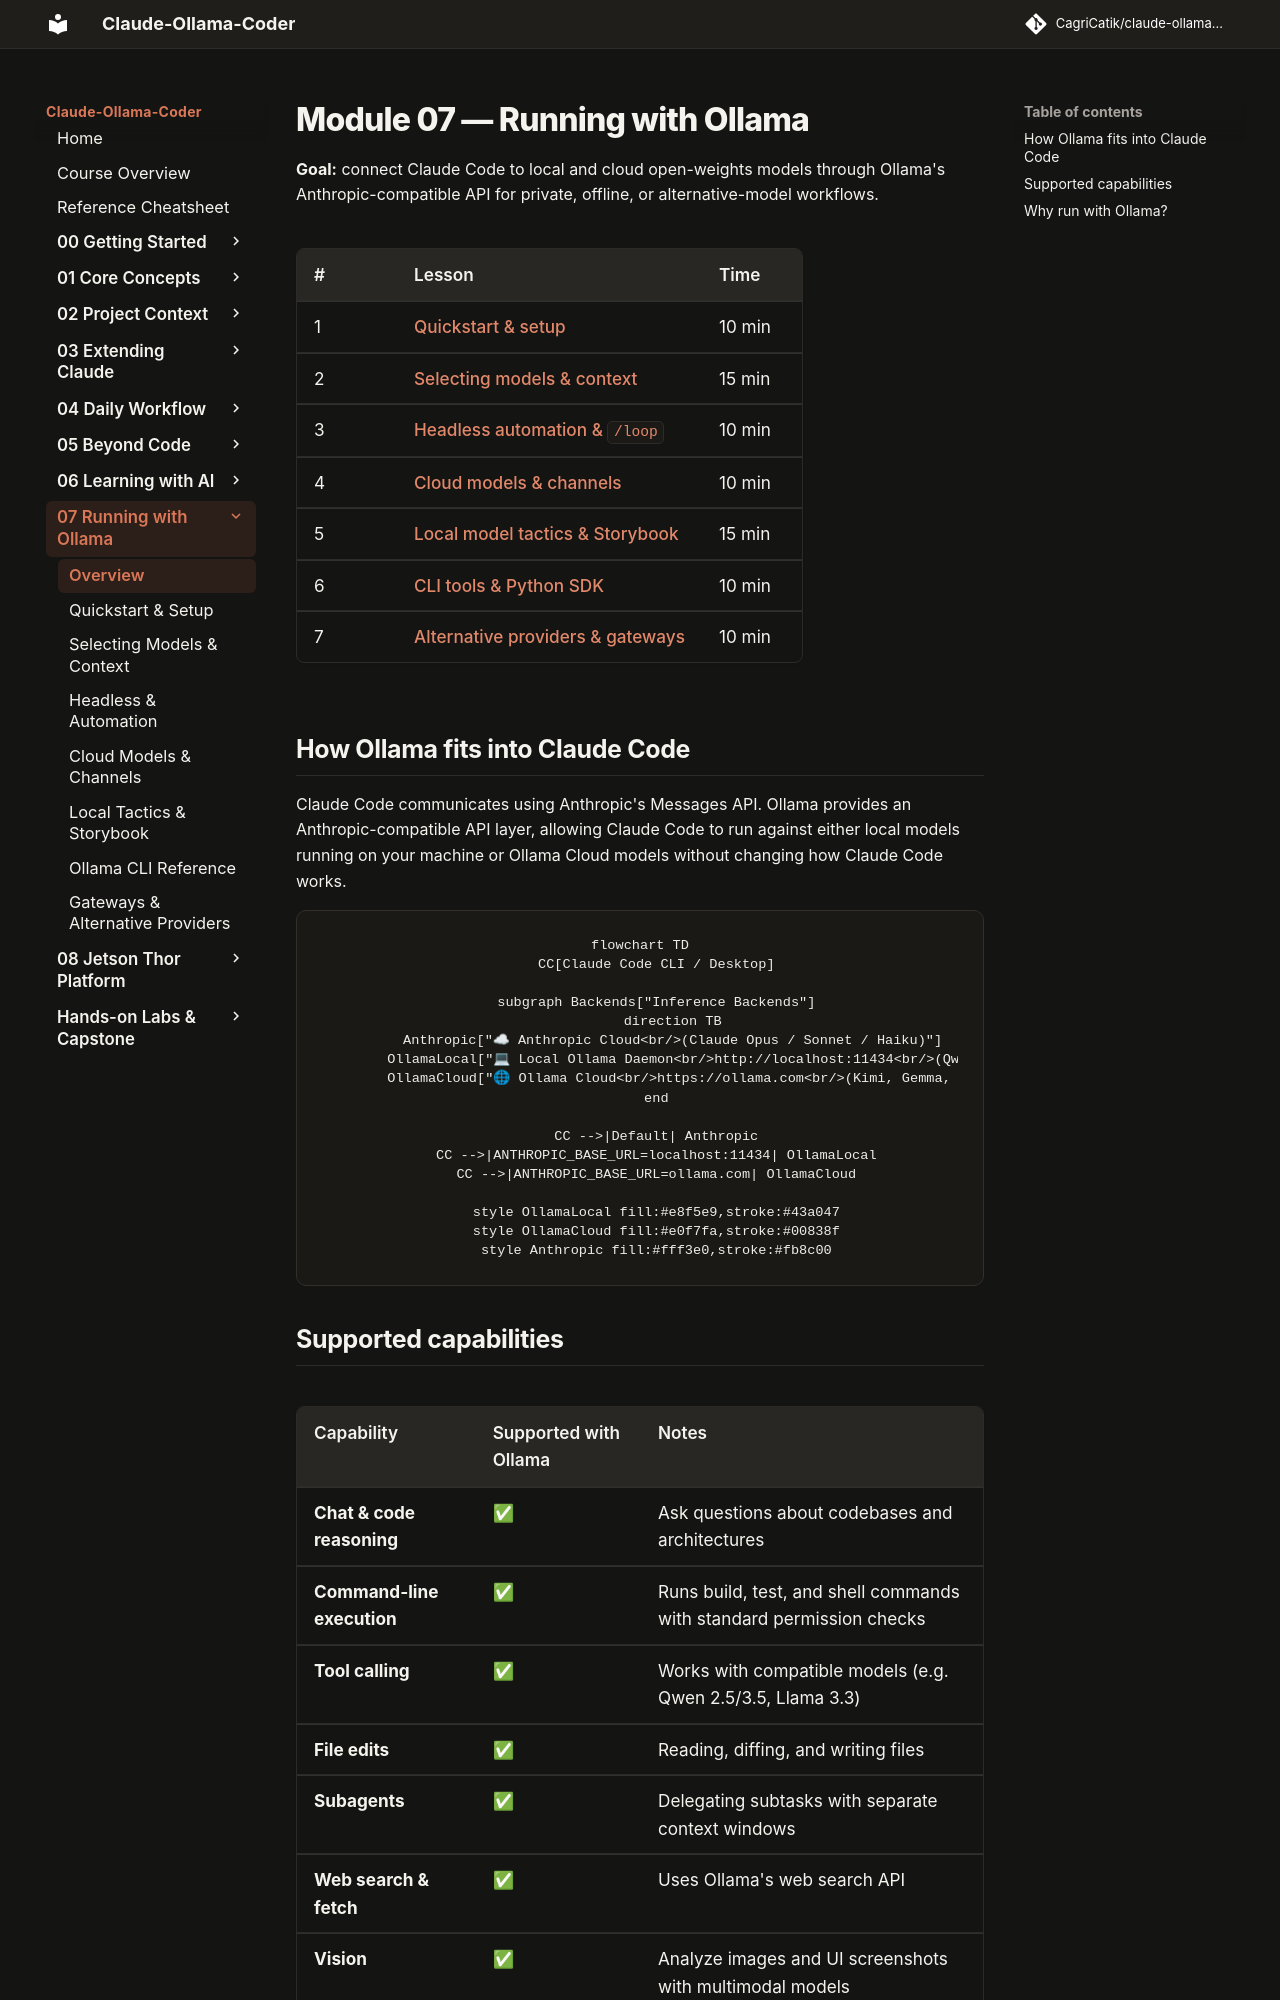

repository: CagriCatik/claude-ollama-coder · page: tutorials/07-running-with-ollama/index.html · generator: mkdocs

# Module 07 — Running with Ollama

**Goal:** connect Claude Code to local and cloud open-weights models through Ollama's Anthropic-compatible API for private, offline, or alternative-model workflows.

| # | Lesson | Time |
|---|---|---|
| 1 | [Quickstart & setup](01-quickstart-and-setup.md) | 10 min |
| 2 | [Selecting models & context](02-selecting-models-and-context.md) | 15 min |
| 3 | [Headless automation & `/loop`](03-headless-and-automation.md) | 10 min |
| 4 | [Cloud models & channels](04-cloud-and-channels.md) | 10 min |
| 5 | [Local model tactics & Storybook](05-local-model-tactics-and-storybook.md) | 15 min |
| 6 | [CLI tools & Python SDK](06-cli-tools-and-python-sdk.md) | 10 min |
| 7 | [Alternative providers & gateways](07-alternative-providers-and-gateways.md) | 10 min |

## How Ollama fits into Claude Code

Claude Code communicates using Anthropic's Messages API. Ollama provides an Anthropic-compatible API layer, allowing Claude Code to run against either local models running on your machine or Ollama Cloud models without changing how Claude Code works.

```mermaid
flowchart TD
    CC[Claude Code CLI / Desktop]
    
    subgraph Backends["Inference Backends"]
        direction TB
        Anthropic["☁ Anthropic Cloud<br/>(Claude Opus / Sonnet / Haiku)"]
        OllamaLocal["💻 Local Ollama Daemon<br/>http://localhost:11434<br/>(Qwen, Llama, DeepSeek)"]
        OllamaCloud["🌐 Ollama Cloud<br/>https://ollama.com<br/>(Kimi, Gemma, GLM)"]
    end

    CC -->|Default| Anthropic
    CC -->|ANTHROPIC_BASE_URL=localhost:11434| OllamaLocal
    CC -->|ANTHROPIC_BASE_URL=ollama.com| OllamaCloud

    style OllamaLocal fill:#e8f5e9,stroke:#43a047
    style OllamaCloud fill:#e0f7fa,stroke:#00838f
    style Anthropic fill:#fff3e0,stroke:#fb8c00
```
